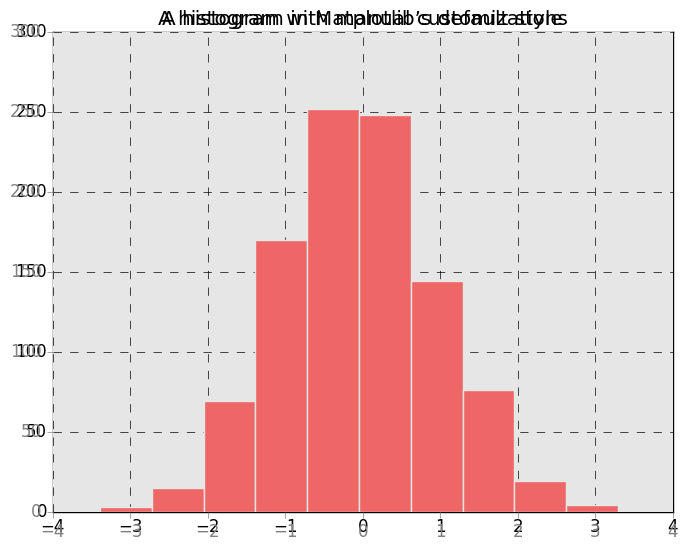
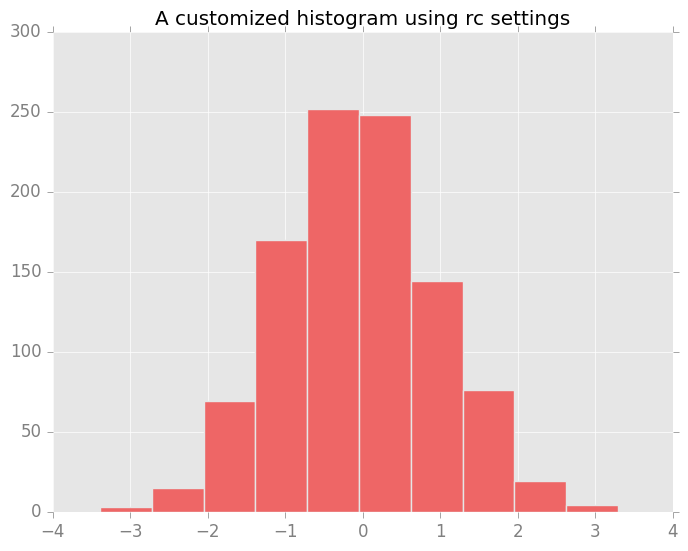
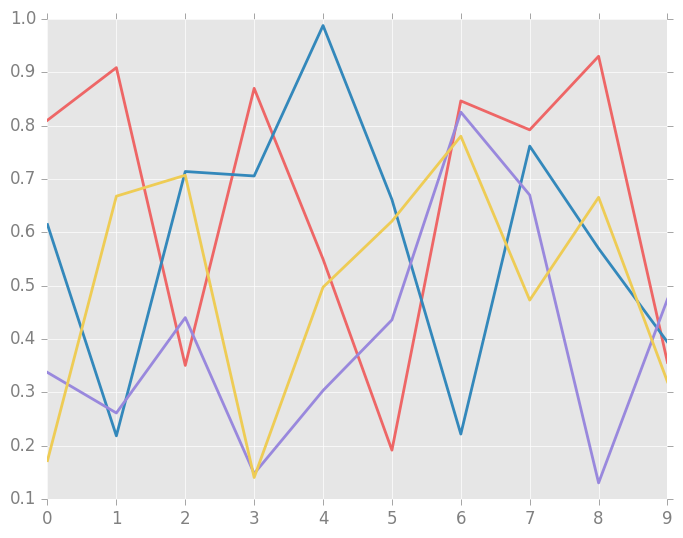

Generate these figures, in order, with matplotlib: (Note: this script raises an exception after producing the figures.)
# -*- coding: utf-8 -*-
"""
Here we’ll walk through some of Matplotlib’s runtime configuration (rc) 
options, and take a look at the newer stylesheets feature, which contains 
some nice sets of default configurations
"""


# =============================================================================
#                       Plot Customization by Hand
# =============================================================================
import matplotlib.pyplot as plt
plt.style.use('classic')
import numpy as np

x = np.random.randn(1000)
plt.hist(x)
plt.title("A histogram in Matplotlib’s default style")
# We can adjust this by hand to make it a much more visually pleasing plot

# use a gray background
ax = plt.axes(facecolor='#E6E6E6')
ax.set_axisbelow(True)

# draw solid white grid lines
plt.grid(color='black', linestyle='dashed')

# hide axis spines
for spine in ax.spines.values():
    spine.set_visible(False)

# hide top and right ticks
ax.xaxis.tick_bottom()
ax.yaxis.tick_left()

# lighten ticks and labels
ax.tick_params(colors='gray', direction='out')
for tick in ax.get_xticklabels():
    tick.set_color('gray')
for tick in ax.get_yticklabels():
    tick.set_color('gray')

# control face and edge color of histogram
ax.hist(x, edgecolor='#E6E6E6', color='#EE6666')
plt.title("A histogram with manual customizations")


# =============================================================================
#                       Changing the Defaults: rcParams
# =============================================================================
from matplotlib import cycler
colors = cycler('color',
                ['#EE6666', '#3388BB', '#9988DD',
                 '#EECC55', '#88BB44', '#FFBBBB'])
plt.rc('axes', facecolor='#E6E6E6', edgecolor='none',
       axisbelow=True, grid=True, prop_cycle=colors)
plt.rc('grid', color='w', linestyle='solid')
plt.rc('xtick', direction='out', color='gray')
plt.rc('ytick', direction='out', color='gray')
plt.rc('patch', edgecolor='#E6E6E6')
plt.rc('lines', linewidth=2)

# With these settings defined, we can now create a plot and see our settings 
# in action
plt.figure()
plt.hist(x)
plt.title('A customized histogram using rc settings')

# Let’s see what simple line plots look like with these rc parameters
plt.figure()
for i in range(4):
    plt.plot(np.random.rand(10))
inline_rc = dict(mpl.rcParams)